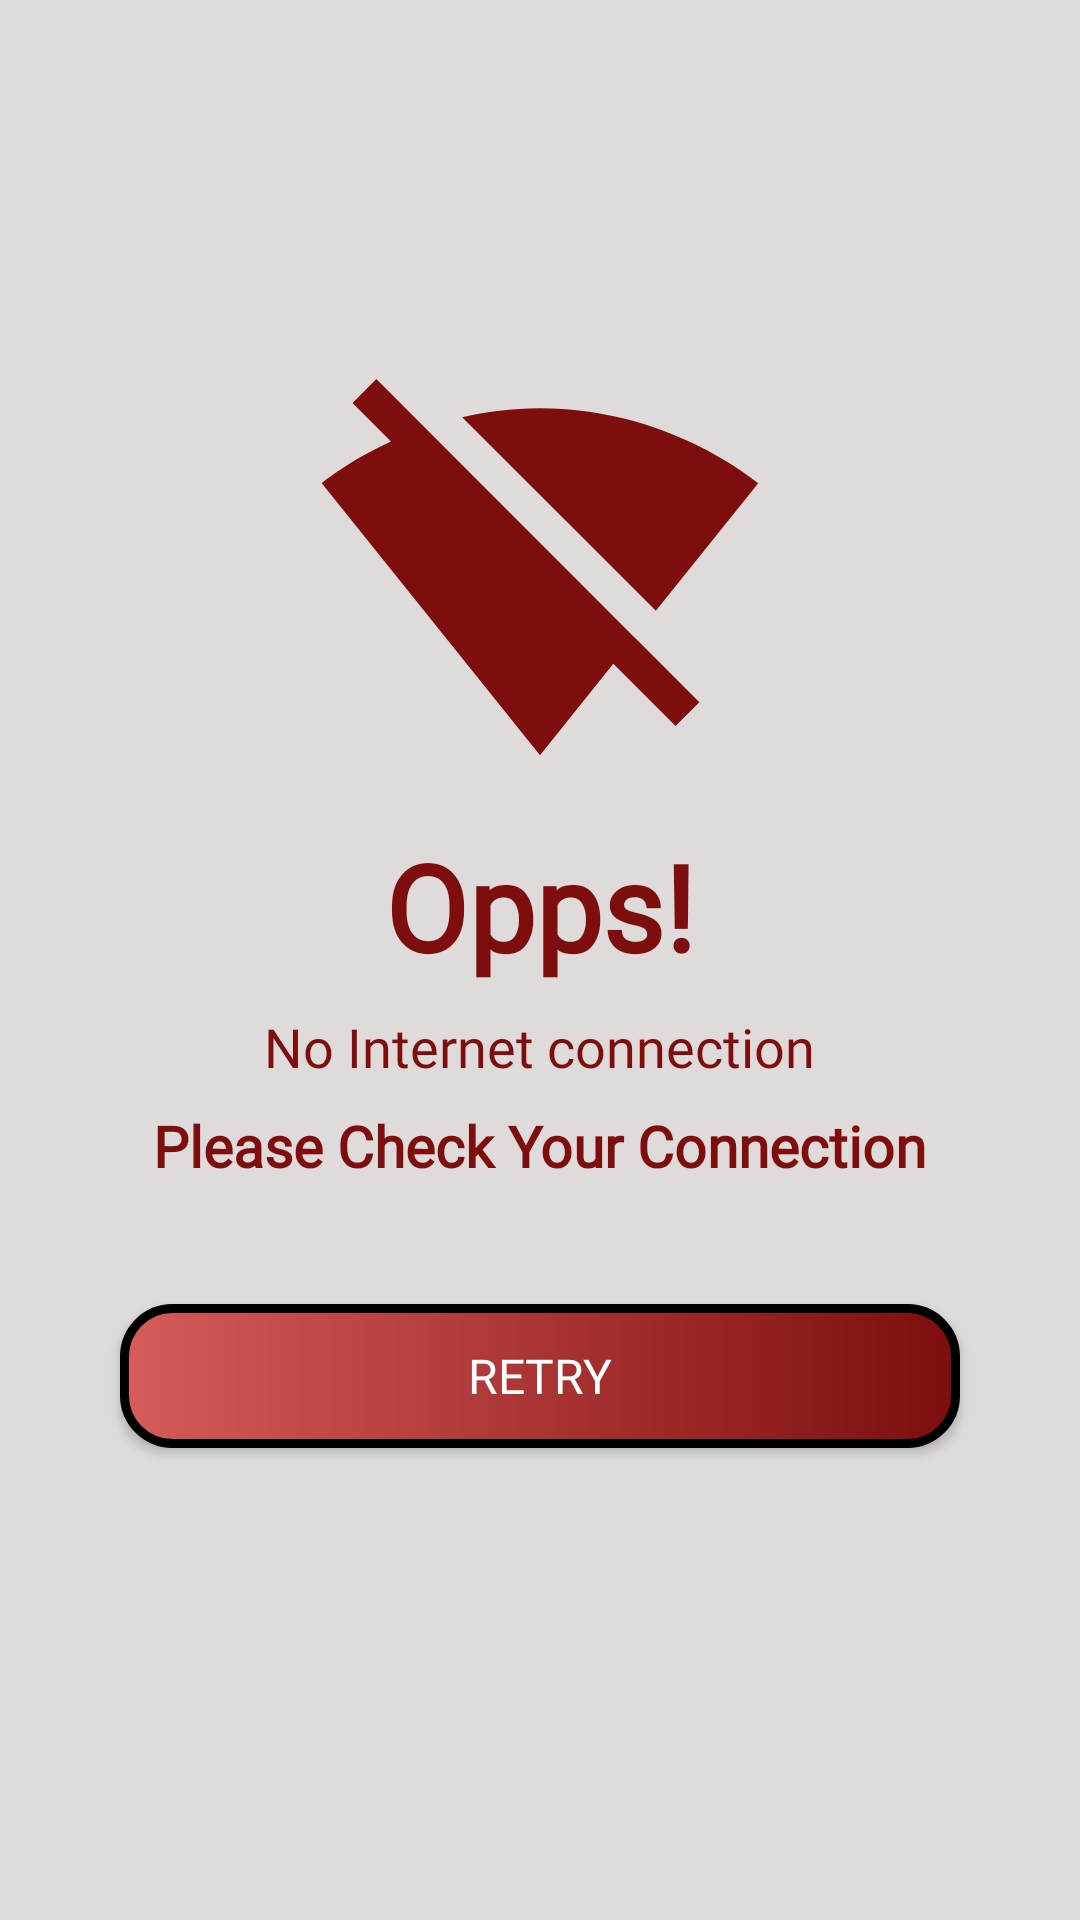

Write the Android layout XML for this screen, with the resource values it uses.
<!-- AndroidManifest.xml: application theme Theme.TravelActivity -->
<!-- res/layout/check_internet_connection_dialog.xml -->
<?xml version="1.0" encoding="utf-8"?>
 <LinearLayout xmlns:android="http://schemas.android.com/apk/res/android"
    android:layout_width="match_parent"
    android:layout_height="match_parent"
    android:orientation="vertical"
    android:background="@color/Light_grey"
    android:gravity="center">

    <ImageView
        android:layout_width="150dp"
        android:layout_height="150dp"
        android:src="@drawable/icon_wifi_off"/>

    <TextView
        android:layout_width="wrap_content"
        android:layout_height="wrap_content"
        android:text="Opps!"
        android:textColor="@color/red"
        android:textSize="40sp"
        android:textStyle="bold"
        android:fontFamily="@font/adamina"
        android:layout_marginTop="8dp"
        />


    <TextView
        android:layout_width="wrap_content"
        android:layout_height="wrap_content"
        android:text="No Internet connection"
        android:textColor="@color/red"
        android:textSize="18sp"
        android:fontFamily="@font/adamina"
        android:layout_marginTop="8dp"
        />

    <TextView
        android:layout_width="wrap_content"
        android:layout_height="wrap_content"
        android:text="Please Check Your Connection"
        android:textColor="@color/red"
        android:textSize="19sp"
        android:textStyle="bold"
        android:fontFamily="@font/adamina"
        android:layout_marginTop="8dp"
        />

    <androidx.appcompat.widget.AppCompatButton
        android:layout_width="match_parent"
        android:layout_height="wrap_content"
        android:id="@+id/acbtnCheckInternetConnectionRetry"
        android:text="RETRY"
        android:textColor="@color/white"
        android:background="@drawable/btn_bg_shape"
        android:layout_margin="40sp"
        android:fontFamily="@font/aclonica"
        android:textSize="16sp"/>




</LinearLayout>
<!-- resources referenced by this layout -->
<resources>
  <color name="Light_grey">#DFDBDB</color>
  <color name="red">#7E0D0D</color>
  <color name="white">#FFFFFFFF</color>
  <!-- drawable btn_bg_shape (drawable) -->
  <?xml version="1.0" encoding="utf-8"?>
  <shape xmlns:android="http://schemas.android.com/apk/res/android">
  
  
      <stroke
          android:width="3dp"
          android:color="@color/black"/>
  
      <corners
          android:radius="16sp"/>
  
      <gradient
          android:startColor="@color/redLight"
          android:endColor="@color/red"/>
  </shape>
  <!-- drawable icon_wifi_off (drawable) -->
  <vector xmlns:android="http://schemas.android.com/apk/res/android"
      android:height="24dp" android:tint="@color/red"
      android:viewportHeight="24" android:viewportWidth="24" android:width="24dp">
        
      <path android:fillColor="@android:color/white" android:pathData="M23.64,7c-0.45,-0.34 -4.93,-4 -11.64,-4 -1.5,0 -2.89,0.19 -4.15,0.48L18.18,13.8 23.64,7zM17.04,15.22L3.27,1.44 2,2.72l2.05,2.06C1.91,5.76 0.59,6.82 0.36,7l11.63,14.49 0.01,0.01 0.01,-0.01 3.9,-4.86 3.32,3.32 1.27,-1.27 -3.46,-3.46z"/>
      
  </vector>
  <style name="Theme.TravelActivity" parent="Base.Theme.TravelActivity" />
  <color name="black">#FF000000</color>
  <color name="redLight">#D65B5B</color>
  <style name="Base.Theme.TravelActivity" parent="Theme.Material3.DayNight.NoActionBar">
          
          
      </style>
</resources>
